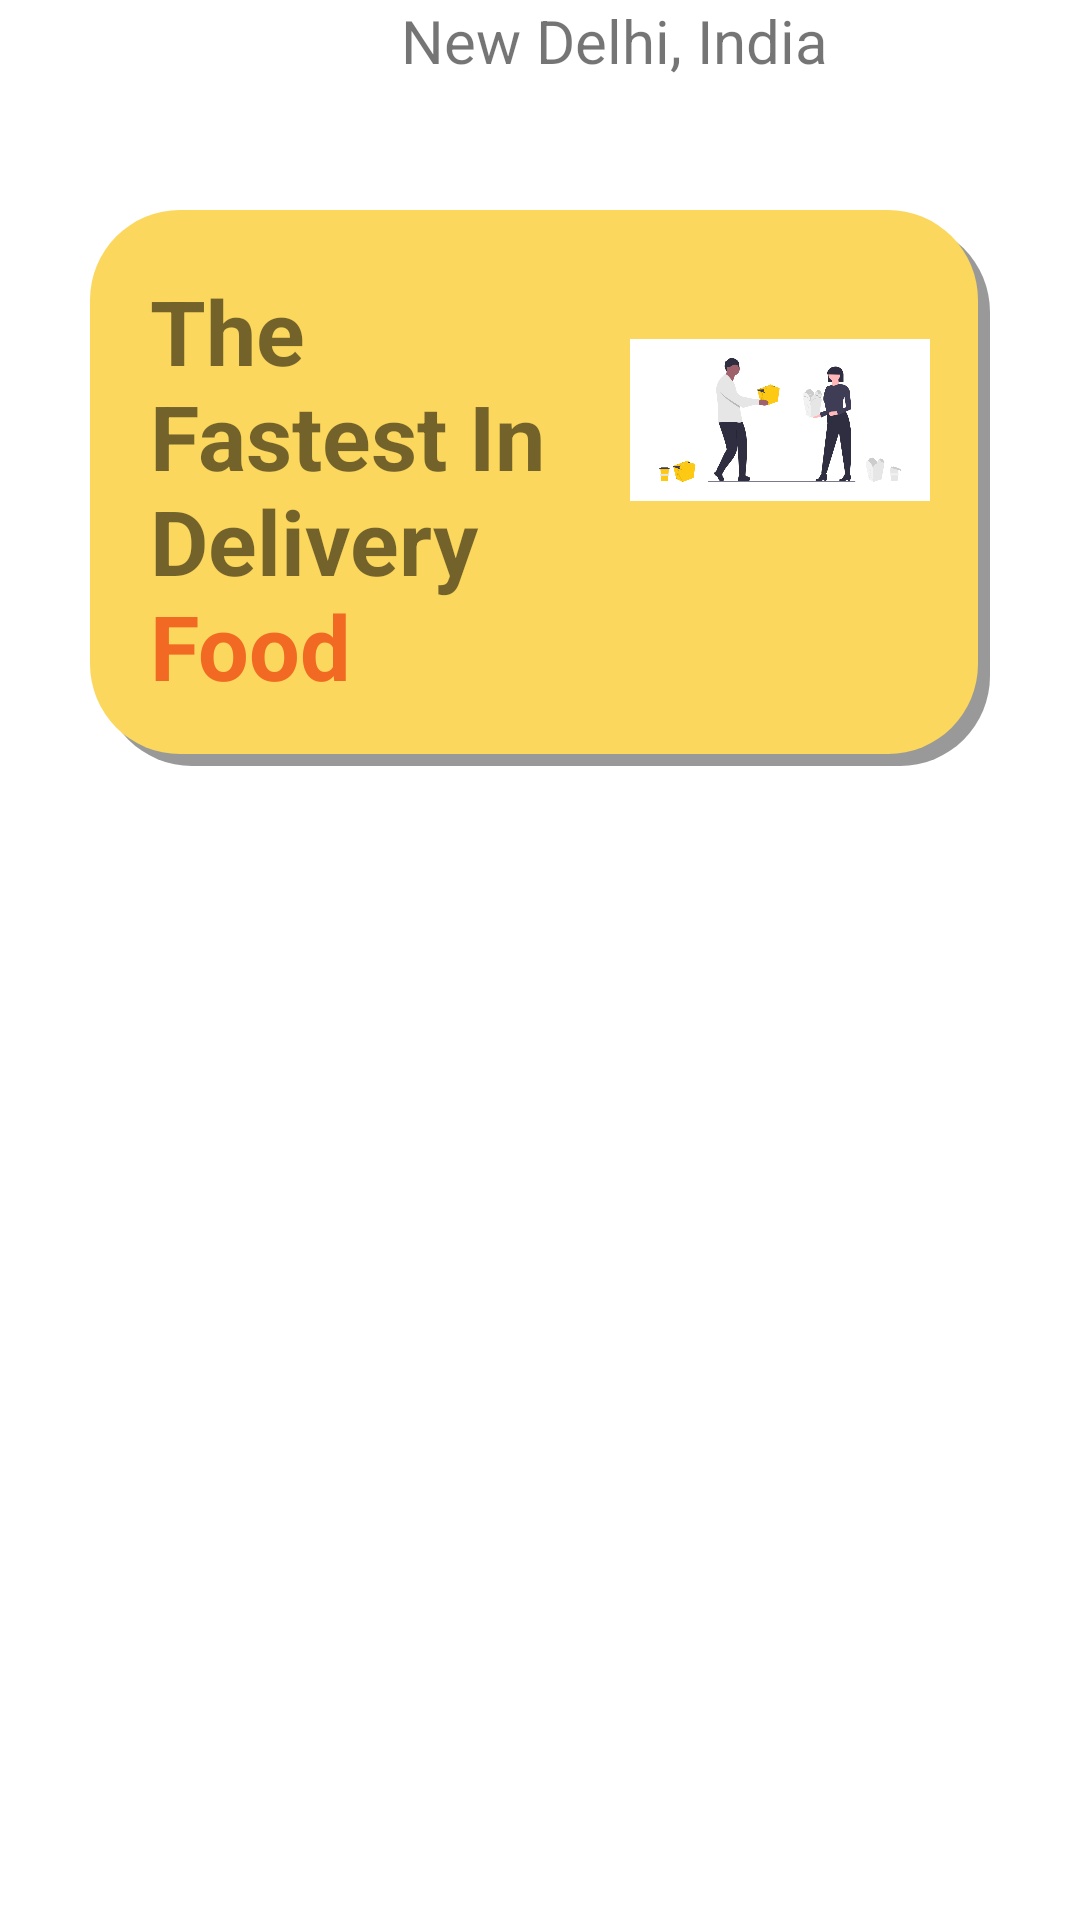

This screen was rendered from an Android layout file. Write that file and the resources it references.
<!-- AndroidManifest.xml: application theme Theme.FoodKwik -->
<!-- res/layout/main_screen.xml -->
<?xml version="1.0" encoding="utf-8"?>
<RelativeLayout xmlns:android="http://schemas.android.com/apk/res/android"
    android:layout_width="match_parent"
    android:layout_height="match_parent"
    xmlns:app="http://schemas.android.com/apk/res-auto">

    <RelativeLayout
        android:layout_width="match_parent"
        android:layout_height="wrap_content"
        android:id="@+id/topmenuofuser"
        android:layout_alignParentTop="true"
        android:layout_marginLeft="30dp"
        android:layout_marginRight="30dp">


        <LinearLayout
            android:layout_width="match_parent"
            android:layout_height="wrap_content"
            android:orientation="horizontal">

            <ImageView
                android:layout_width="50dp"
                android:layout_height="50dp"
                android:src="@drawable/temp_menu"
                android:layout_weight="1"/>

            <LinearLayout
                android:layout_width="wrap_content"
                android:layout_height="wrap_content"
                android:layout_weight="1">

                <ImageView
                    android:layout_width="50dp"
                    android:layout_height="50dp"
                    android:src="@drawable/user_location"
                    app:tint="#fdc913" />

                <TextView
                    android:layout_width="wrap_content"
                    android:layout_height="wrap_content"
                    android:text="New Delhi, India"
                    android:textSize="20sp"
                    />

            </LinearLayout>

            <ImageView
                android:layout_width="50dp"
                android:layout_height="50dp"
                android:src="@drawable/user_location"
                app:tint="#fdc913" />



        </LinearLayout>


    </RelativeLayout> 


    <RelativeLayout
        android:layout_width="match_parent"
        android:layout_height="wrap_content"
        android:padding="20dp"
        android:layout_marginLeft="30dp"
        android:layout_marginRight="30dp"
        android:id="@+id/topbanner"
        android:layout_below="@id/topmenuofuser"
        android:background="@drawable/banner"
        android:layout_marginTop="20dp">

        <LinearLayout
            android:layout_width="match_parent"
            android:layout_height="wrap_content"
            android:orientation="horizontal"
            >

            <TextView
                android:layout_width="0dp"
                android:layout_height="wrap_content"
                android:text="@string/banner_text"
                android:layout_weight="1"
                android:textSize="30sp"
                android:textStyle="bold"
                android:layout_marginEnd="10dp">

            </TextView>

            <ImageView
                android:layout_width="100dp"
                android:layout_height="100dp"
                android:src="@drawable/box">

            </ImageView>

        </LinearLayout>

    </RelativeLayout> 

</RelativeLayout>
<!-- resources referenced by this layout -->
<resources>
  <!-- drawable banner (drawable) -->
  <?xml version="1.0" encoding="utf-8"?>
  <selector xmlns:android="http://schemas.android.com/apk/res/android">
      <item android:state_pressed="true">
          <layer-list>
              <item android:left="4dp" android:top="4dp">
                  <shape>
                      <solid android:color="#fbd75d" />
                      <corners android:radius="30dip"/>
                  </shape>
              </item>
          </layer-list>
      </item>
      <item>
          <layer-list>
              
              <item android:left="4dp" android:top="4dp">
                  <shape>
                      <solid android:color="#66000000" />
                      <corners android:radius="30dip"/>
                  </shape>
              </item>
              
              <item android:bottom="4dp" android:right="4dp">
                  <shape>
                      <solid android:color="#fbd75d" />
                      <corners android:radius="30dip"/>
                  </shape>
              </item>
          </layer-list>
      </item>
  </selector>
  <!-- drawable box: png bitmap (drawable, 39138 bytes) -->
  <string name="banner_text">The Fastest In <br /> Delivery <font color="#f16922">Food</font></string>
  <style name="Theme.FoodKwik" parent="Theme.MaterialComponents.DayNight.NoActionBar">
          
          <item name="colorPrimary">@color/purple_500</item>
          <item name="colorPrimaryVariant">@color/purple_700</item>
          <item name="colorOnPrimary">@color/white</item>
          
          <item name="colorSecondary">@color/teal_200</item>
          <item name="colorSecondaryVariant">@color/teal_700</item>
          <item name="colorOnSecondary">@color/black</item>
          
          <item name="android:statusBarColor" tools:targetApi="l">?attr/colorPrimaryVariant</item>
          
      </style>
  <!-- not gathered from this repository: default colours our renderer supplied (Android Studio template values) -->
  <color name="purple_500">#FF6200EE</color>
  <color name="purple_700">#FF3700B3</color>
  <color name="teal_200">#FF03DAC5</color>
  <color name="teal_700">#FF018786</color>
  <color name="black">#FF000000</color>
  <color name="white">#FFFFFFFF</color>
</resources>
